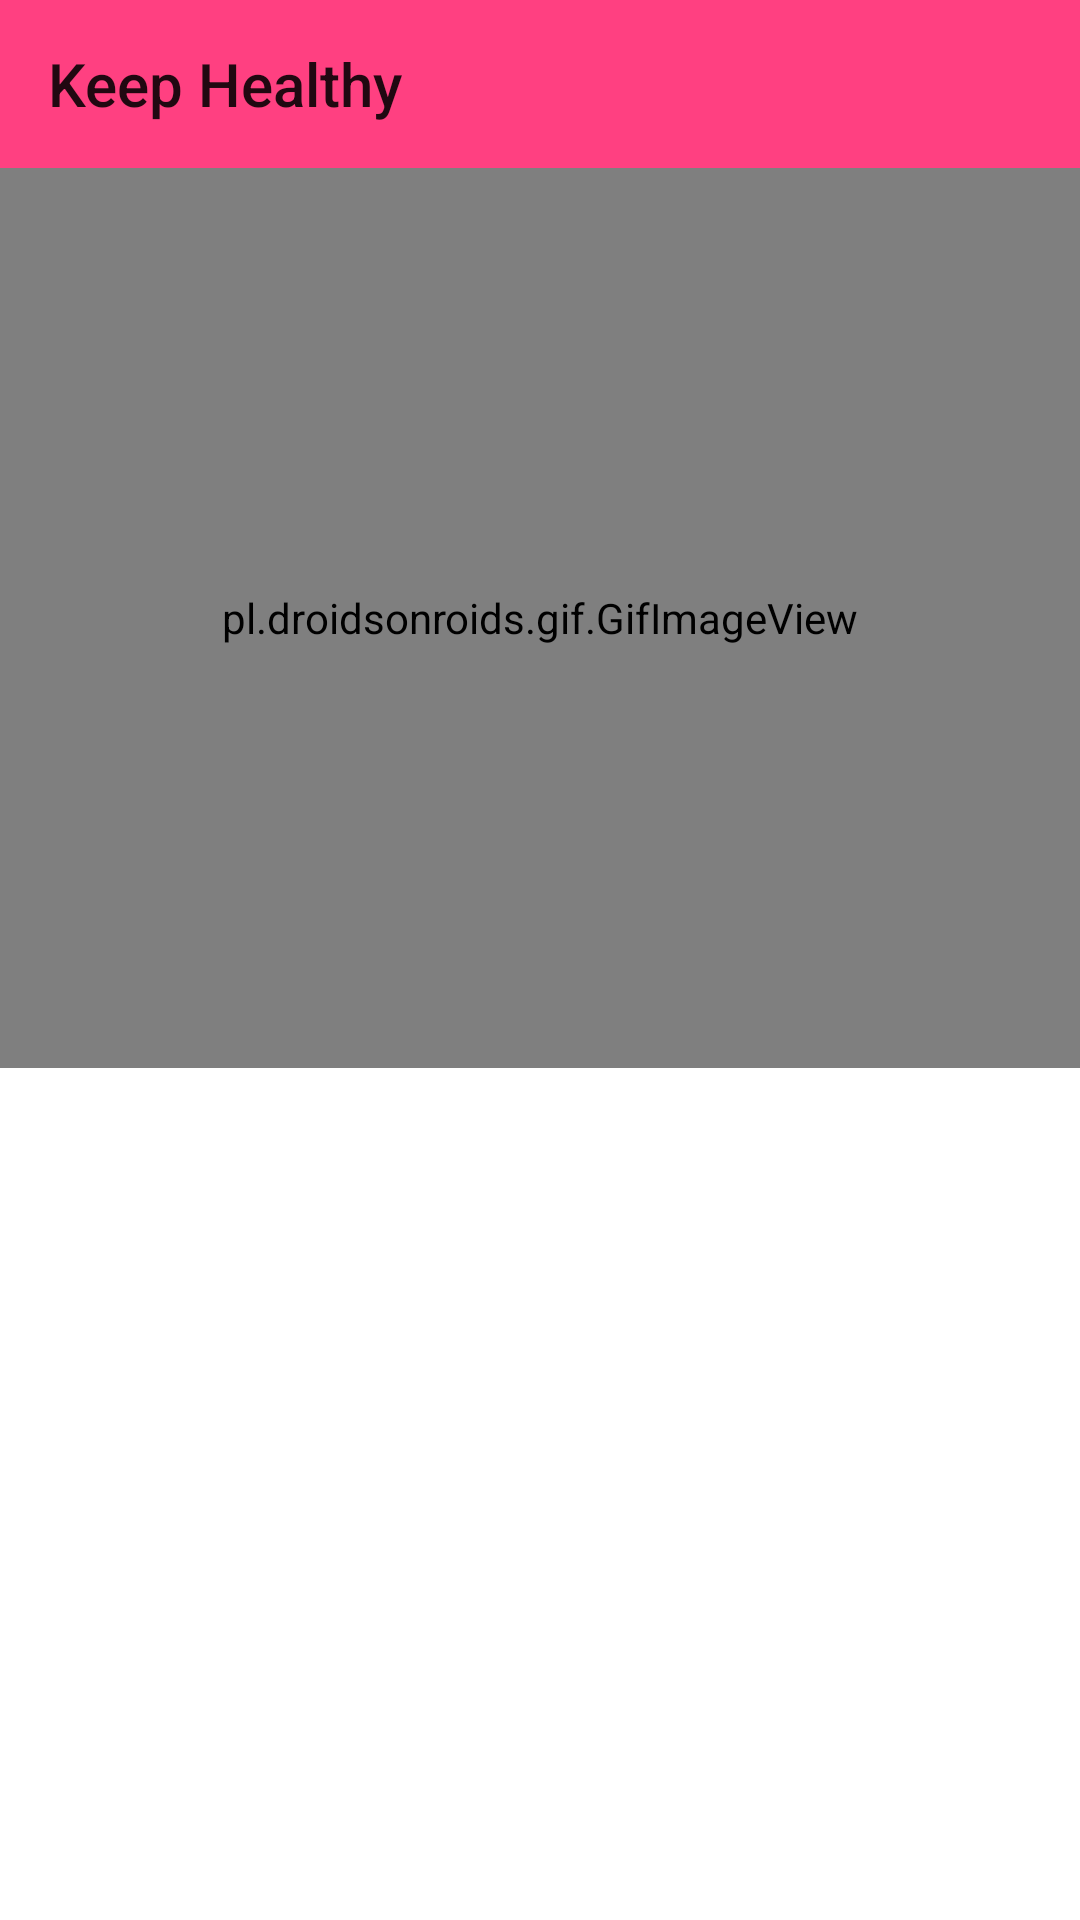

Layout XML and referenced resources for this Android screen:
<!-- AndroidManifest.xml: application theme Theme.Shrine -->
<!-- res/layout/activity_drink_water.xml -->
<?xml version="1.0" encoding="utf-8"?>
<LinearLayout
        xmlns:android="http://schemas.android.com/apk/res/android"
        xmlns:tools="http://schemas.android.com/tools"
        xmlns:app="http://schemas.android.com/apk/res-auto"
        android:layout_width="match_parent"
        android:orientation="vertical"
        android:layout_height="match_parent"
        tools:context=".DrinkWater">

    <include
            layout="@layout/toolbar"
            android:id="@+id/toolbar"/>

    <LinearLayout
            android:layout_width="match_parent"
            android:layout_height="300dp">

        <pl.droidsonroids.gif.GifImageView
                android:layout_width="match_parent"
                android:layout_height="match_parent"
                android:src="@drawable/glass"

        />

    </LinearLayout>

</LinearLayout>
<!-- res/layout/toolbar.xml (included above) -->
<?xml version="1.0" encoding="utf-8"?>
<android.support.v7.widget.Toolbar
        xmlns:android="http://schemas.android.com/apk/res/android"
        android:layout_width="match_parent"
        android:layout_height="?attr/actionBarSize"
        xmlns:app="http://schemas.android.com/apk/res-auto"
        android:background="@color/colorAccent"

        style="@style/Widget.Shrine.Toolbar"
        app:navigationIcon="@drawable/shr_menu"
        app:title="@string/shr_app_name">

</android.support.v7.widget.Toolbar>
<!-- resources referenced by this layout -->
<resources>
  <color name="colorAccent">#FF4081</color>
  <string name="shr_app_name">Keep Healthy</string>
  <style name="Widget.Shrine.Toolbar" parent="Widget.AppCompat.Toolbar">
          <item name="android:background">?attr/colorAccent</item>
          <item name="android:theme">@style/Theme.Shrine</item>
          <item name="popupTheme">@style/ThemeOverlay.AppCompat.Light</item>
      </style>
  <style name="Theme.Shrine" parent="Theme.MaterialComponents.Light.NoActionBar">
          
          <item name="colorPrimary">@color/colorPrimary</item>
          <item name="colorPrimaryDark">@color/colorPrimaryDark</item>
          <item name="colorAccent">@color/colorAccent</item>
          <item name="android:windowLightStatusBar" tools:targetApi="m">true</item>
      </style>
  <color name="colorPrimary">#E0E0E0</color>
  <color name="colorPrimaryDark">#6facef</color>
</resources>
